Run: headless pygame with SDL's dummy video driver; simulated clock (each Clock.tick advances the game by its frame time, no real sleeping); random seed 0; keys injected as events and as key.get_pressed() state; no mouse input.
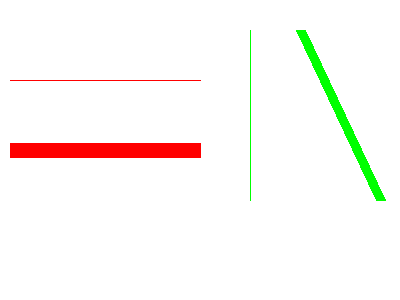
Frame 1 of 4 · flips 1–60 · no input
Frame 2 of 4 · flips 61–180 · tapped SPACE, RETURN · held RIGHT (→), D · screen unchanged from frame 1, image omitted
Frame 3 of 4 · flips 181–300 · held DOWN (↓), S · screen unchanged from frame 2, image omitted
Frame 4 of 4 · flips 301–420 · held LEFT (←), A, UP (↑), W · screen unchanged from frame 3, image omitted

The pygame program that drew these frames:

### testpygame05.py ###
import pygame
import sys
from pygame.locals import QUIT

pygame.init()
SURFACE = pygame.display.set_mode((400,300))
FPSCLOCK = pygame.time.Clock()

def main():
    while True:
        for event in pygame.event.get():
            if event.type == QUIT:
                pygame.quit()
                sys.exit()
        SURFACE.fill((255,255,255))
        
        pygame.draw.line(SURFACE,(255,0,0),(10,80),(200,80))
        pygame.draw.line(SURFACE,(255,0,0),(10,150),(200,150),15)
        pygame.draw.line(SURFACE,(0,255,0),(250,30),(250,200))
        start_pos = (300,30)
        end_pos = (380,200)
        pygame.draw.line(SURFACE,(0,255,0),start_pos,end_pos,10)
        pygame.display.update()
        FPSCLOCK.tick(1)

if __name__ == "__main__":
    main()
